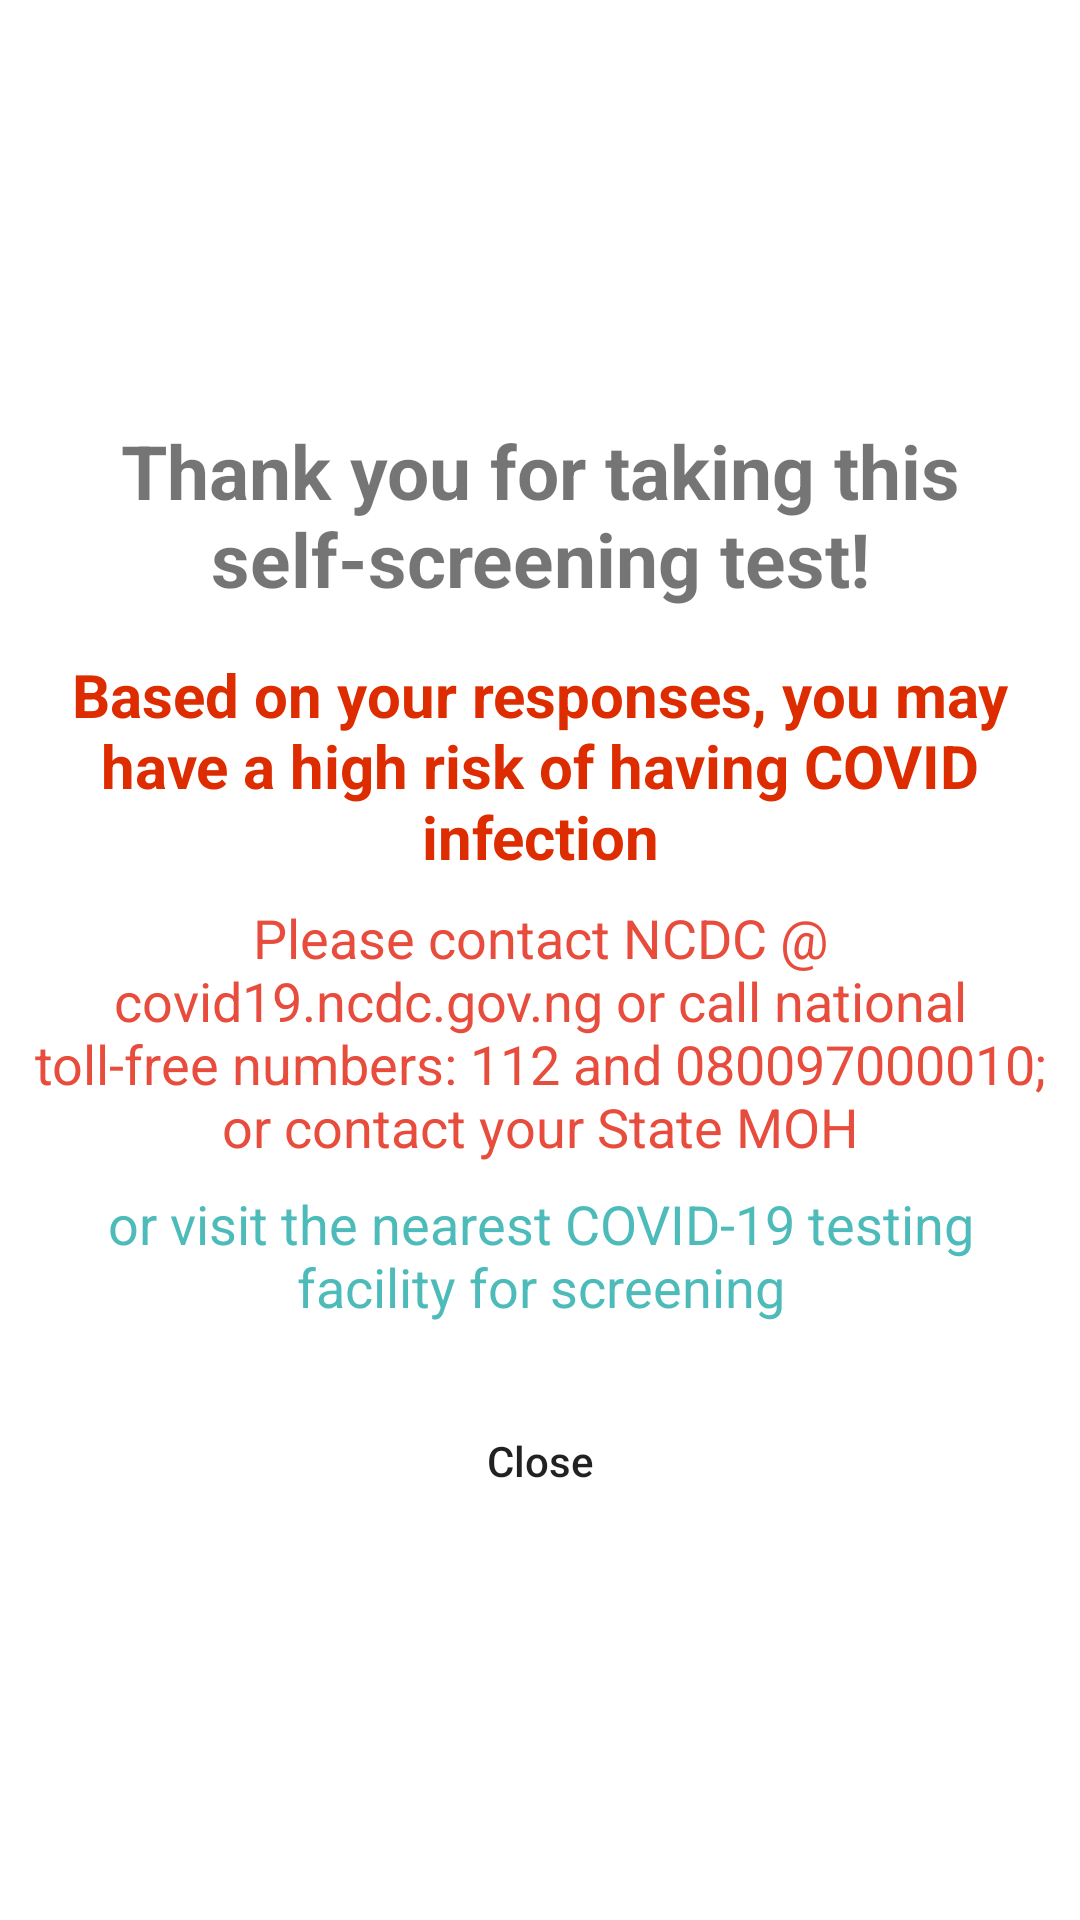

This screen was rendered from an Android layout file. Write that file and the resources it references.
<!-- AndroidManifest.xml: application theme AppTheme -->
<!-- res/layout/activity_high_risk.xml -->
<?xml version="1.0" encoding="utf-8"?>
<LinearLayout xmlns:android="http://schemas.android.com/apk/res/android"
    xmlns:app="http://schemas.android.com/apk/res-auto"
    xmlns:tools="http://schemas.android.com/tools"
    android:layout_width="match_parent"
    android:layout_height="match_parent"
    android:background="#ffffff"
    android:orientation="vertical"
    tools:context=".activities.HighRiskActivity">

    <LinearLayout
        android:layout_width="match_parent"
        android:layout_height="match_parent"
        android:padding="10dp"
        android:orientation="vertical">

        <ImageView
            android:layout_width="180dp"
            android:layout_height="100dp"
            android:layout_gravity="center"
            android:layout_marginTop="30dp"
            android:padding="6dp"
            android:src="@drawable/high_risk" />

        <TextView
            android:layout_width="match_parent"
            android:layout_height="wrap_content"
            android:layout_gravity="center"
            android:gravity="center_horizontal"
            android:text="@string/thank_you_for_taking_this_self_screening_test"
            android:textSize="25sp"
            android:textStyle="bold" />

        <TextView
            android:layout_width="match_parent"
            android:layout_height="wrap_content"
            android:layout_marginTop="15sp"
            android:gravity="center"
            android:text="@string/based_on_your_responses_you_may_have_a_high_risk_of_having_covid_infection"
            android:textColor="#dd2c00"
            android:textSize="20sp"
            android:textStyle="bold" />

        <TextView
            android:layout_width="match_parent"
            android:layout_height="wrap_content"
            android:layout_gravity="center"
            android:layout_marginTop="8dp"
            android:gravity="center_horizontal"
            android:text="Please contact NCDC @ covid19.ncdc.gov.ng or call national toll-free numbers: 112 and 080097000010; or contact your State MOH"
            android:textColor="#E74C3C"
            android:textSize="18sp" />

        <TextView
            android:layout_width="match_parent"
            android:layout_height="wrap_content"
            android:layout_gravity="center"
            android:layout_marginTop="8dp"
            android:gravity="center_horizontal"
            android:text="or visit the nearest COVID-19 testing facility for screening"
            android:textColor="#4cbbb9"
            android:textSize="18sp" />


        <Button
            android:id="@+id/highRiskCloseBtn"
            android:layout_width="200dp"
            android:layout_height="wrap_content"
            android:layout_gravity="center|bottom"
            android:layout_marginTop="22dp"
            android:layout_marginBottom="8dp"
            android:background="@drawable/registration_button"
            android:text="@string/close"
            android:textAllCaps="false" />

    </LinearLayout>
</LinearLayout>
<!-- resources referenced by this layout -->
<resources>
  <string name="based_on_your_responses_you_may_have_a_high_risk_of_having_covid_infection">Based on your responses, you may have a high risk of having COVID infection</string>
  <string name="close">Close</string>
  <string name="thank_you_for_taking_this_self_screening_test">Thank you for taking this self-screening test!</string>
  <style name="AppTheme" parent="Theme.AppCompat.Light.NoActionBar">
          
          <item name="colorPrimary">@color/colorPrimary</item>
          <item name="colorPrimaryDark">@color/colorPrimaryDark</item>
          <item name="colorAccent">@color/colorAccent</item>
      </style>
  <!-- not gathered from this repository: default colours our renderer supplied (Android Studio template values) -->
  <color name="colorPrimary">#FF6200EE</color>
  <color name="colorPrimaryDark">#FF3700B3</color>
  <color name="colorAccent">#FF03DAC5</color>
</resources>
